Run: headless pygame with SDL's dummy video driver; simulated clock (each Clock.tick advances the game by its frame time, no real sleeping); random seed 0; keys injected as events and as key.get_pressed() state; mouse plan: one left click at the window centre at the start of phase 2, then a move to the lower-right quarter at the start of phase 3.
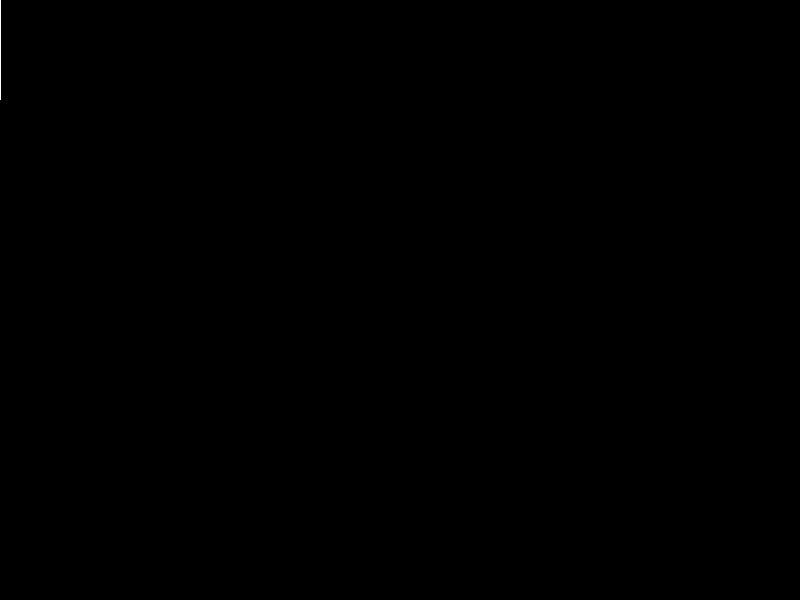
Frame 1 of 4 · flips 1–60 · no input
Frame 2 of 4 · flips 61–180 · clicked the window centre · tapped SPACE, RETURN · held RIGHT (→), D · screen unchanged from frame 1, image omitted
Frame 3 of 4 · flips 181–300 · moved the mouse to the lower-right quarter · held DOWN (↓), S · screen unchanged from frame 2, image omitted
Frame 4 of 4 · flips 301–420 · held LEFT (←), A, UP (↑), W · screen unchanged from frame 3, image omitted

The pygame program that drew these frames:

import pygame as pg
import sys

f = 1800

def project(point: pg.Vector3) -> pg.Vector2:
    dims = pg.display.get_surface().get_size()
    midx = dims[0]/2
    midy = dims[1]/2
    
    r_vec = pg.Vector2()
    r_vec.x = midx - (midx-point.x) * f/(f+point.z)
    r_vec.y = midy - (midy-point.y) * f/(f+point.z)
    # r_vec.x = midx - (midx-point.x)
    # r_vec.y = midy - (midy-point.y)
    
    return r_vec

def draw_shape(points: list[pg.Vector3], edges: tuple[tuple[int, int], ...], cam_pos: pg.Vector3, cam_pitch: float, cam_yaw: float) -> None:
    cam_points  = [p.rotate_y(-cam_yaw) for p in points]
    cam_points  = [p.rotate_x(cam_pitch) for p in cam_points]
    cam_points  = [p + cam_pos for p in cam_points]
    proj_points = [project(p)  for p in cam_points]
    
    
    for edge in edges:
        pg.draw.line(
            pg.display.get_surface(),
            (255, 255, 255),
            proj_points[edge[0]],
            proj_points[edge[1]]
        )



def main():
    pg.init()
    pg.display.set_mode((800, 600))
    
    points = [
        pg.Vector3(0,   0,   0), 
        pg.Vector3(100, 0,   0),
        pg.Vector3(100, 100, 0),
        pg.Vector3(0,   100, 0),
        pg.Vector3(0,   0,   100), 
        pg.Vector3(100, 0,   100),
        pg.Vector3(100, 100, 100),
        pg.Vector3(0,   100, 100)
    ]
    edges = [[0, 1], [1, 2], [2, 3], [3, 0], [4, 5], [5, 6], [6, 7], [7, 4], [0, 4], [1, 5], [2, 6], [3, 7]]
    
    p, y = 0, 0
    
    clock = pg.time.Clock()
    while True:
        clock.tick(60)
        for ev in pg.event.get():
            if ev.type == pg.KEYDOWN:
                match ev.key:
                    case pg.K_ESCAPE:
                        pg.event.post(pg.event.Event(pg.QUIT))
            if ev.type == pg.QUIT:
                pg.quit()
                sys.exit()
        mid = pg.Vector2(800, 600)/2
        delta = pg.mouse.get_pos() - mid
        pg.mouse.set_pos(mid)
        
        y += delta[0]
        p += delta[1]
        
        print(delta)
        
        pg.display.get_surface().fill('black')
        draw_shape(points, edges, (0,0,0), p, y)
        pg.display.update()
        


if __name__ == '__main__':
    main()
